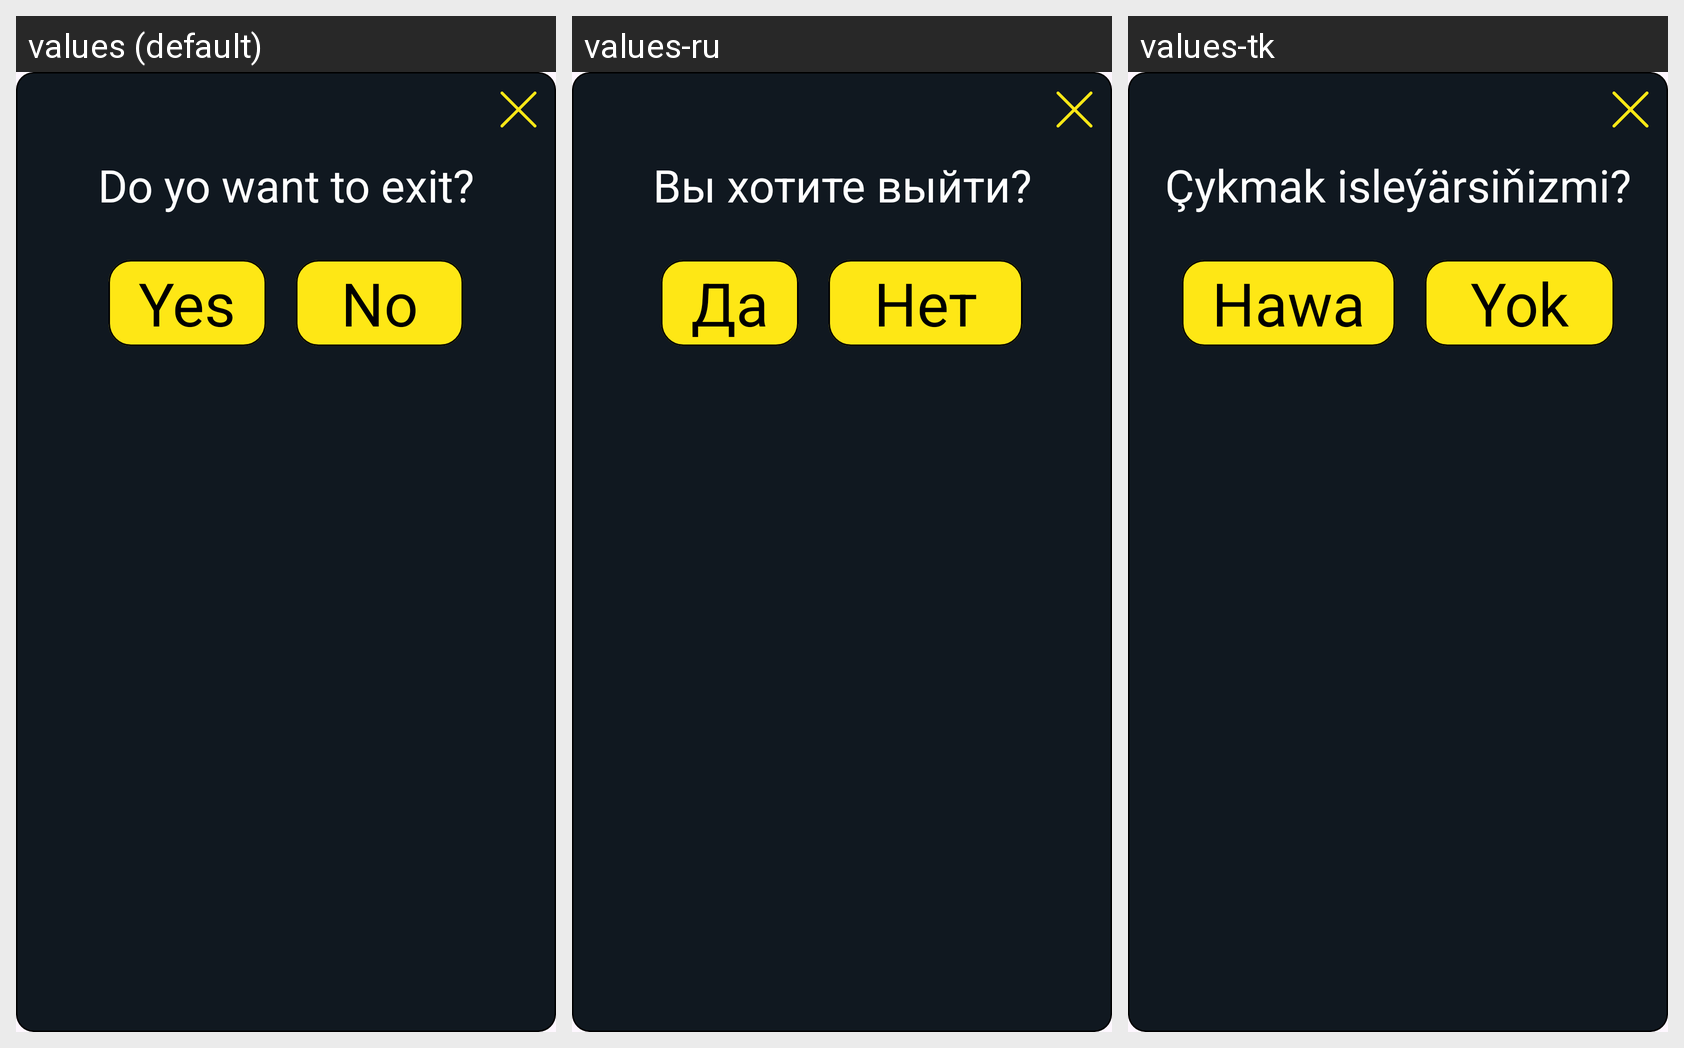

Translations of the strings shown on this Android screen, per locale in the grid:
Android screen res/layout/layout_exit_dialog.xml rendered under 3 locales, left to right: values (default), values-ru, values-tk. Device: Nexus 5 (rendered at 1080×1920; each locale shown at half size, 540×960, under a caption strip naming it); theme Theme.Game.
Strings drawn on this screen, with the default value and each locale's value (text and hints the layout hard-codes, and strings that could not be matched under every locale, appear in the picture but are not listed):

question_do_yo_want_to_exit
  values: Do yo want to exit?
  values-ru: Вы хотите выйти?
  values-tk: Çykmak isleýärsiňizmi?

text_yes
  values: Yes
  values-ru: Да
  values-tk: Hawa

text_no
  values: No
  values-ru: Нет
  values-tk: Yok
